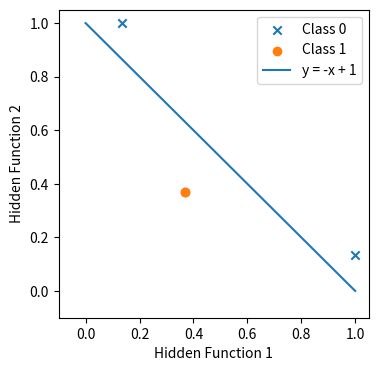

This figure's Python source:
import numpy as np
import matplotlib.pyplot as plt

# Define inputs and outputs
inputs = np.array([[0,0],[0,1],[1,0],[1,1]])
outputs = np.array([0,1,1,0])

# Define two centers (like RBF neurons)
w1 = np.array([1,1])
w2 = np.array([0,0])

# Gaussian function
def gaussian(x, w):
    return np.exp(-np.linalg.norm(x - w)**2)

# Display header
print("Output:\n")
print("Input\t\tFirst Function\tSecond Function")

# First part: print RBF values for each input
for x in inputs:
    g1 = gaussian(x, w1)
    g2 = gaussian(x, w2)
    print(f"{x}\t{g1:.4f}\t\t{g2:.4f}")

# Prepare RBF outputs for visualization
inputs = np.array([[0,0],[1,1],[0,1],[1,0]])
outputs = np.array([0,0,1,1])
f1, f2 = [], []

for x in inputs:
    f1.append(gaussian(x, w1))
    f2.append(gaussian(x, w2))

# Plotting
fig, ax = plt.subplots(figsize=(4, 4))
ax.scatter(f1[:2], f2[:2], marker="x", label="Class 0")
ax.scatter(f1[2:], f2[2:], marker="o", label="Class 1")
ax.plot(np.linspace(0, 1, 10), -np.linspace(0, 1, 10) + 1, label="y = -x + 1")

ax.set_xlim(left=-0.1)
ax.set_ylim(bottom=-0.1)
plt.xlabel("Hidden Function 1")
plt.ylabel("Hidden Function 2")
plt.legend()
plt.show()
